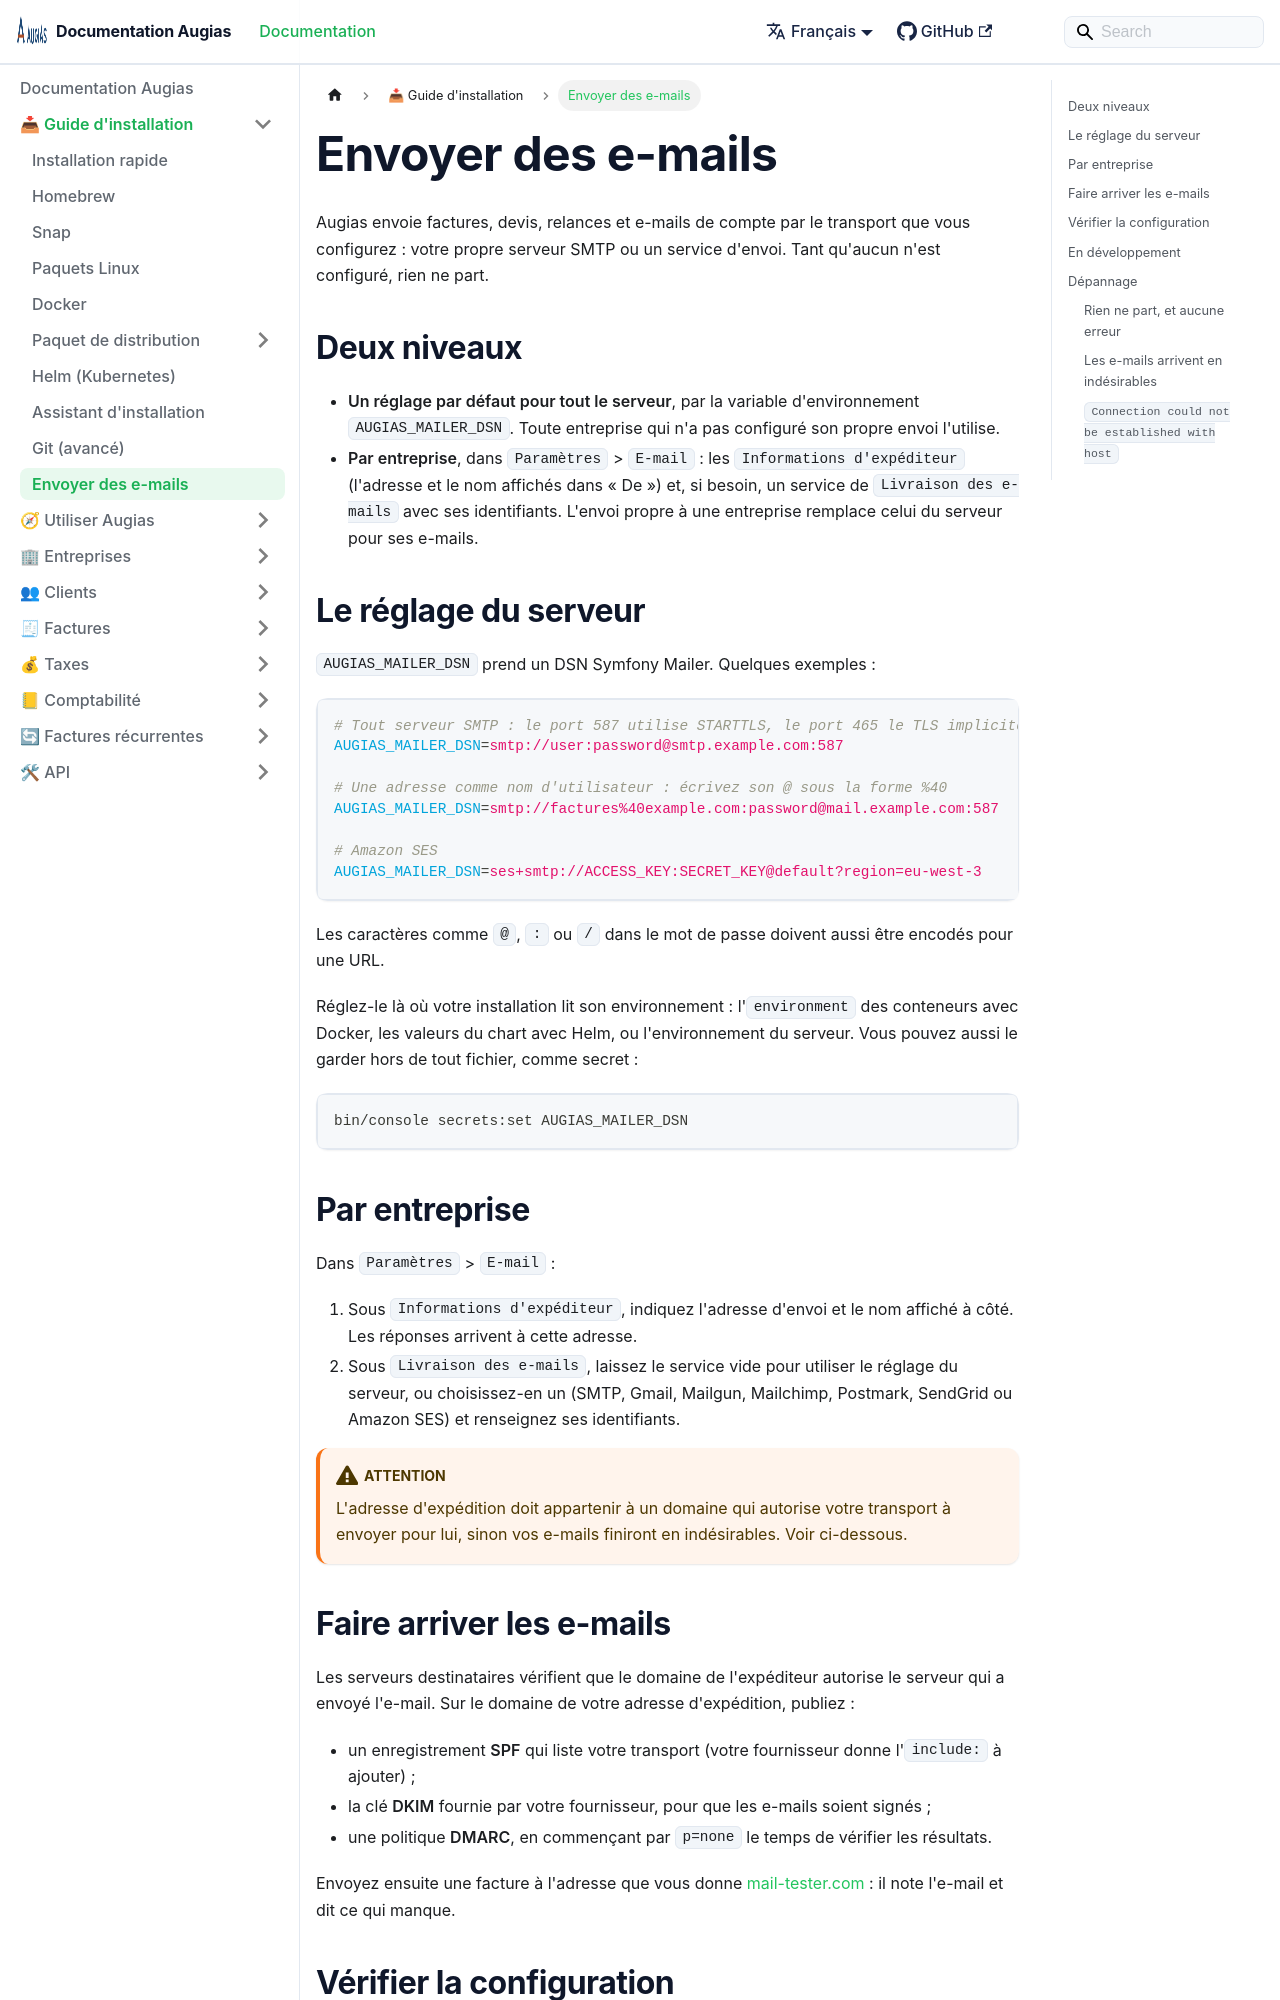

repository: herc-si/Augias · page: docs/installation-guide/sending-emails/index.html · generator: docusaurus

---
title: Envoyer des e-mails
description: Régler la façon dont Augias envoie factures, relances et notifications par e-mail.
sidebar_position: 9
---

# Envoyer des e-mails

Augias envoie factures, devis, relances et e-mails de compte par le transport que vous configurez : votre propre serveur SMTP ou un service d'envoi. Tant qu'aucun n'est configuré, rien ne part.

## Deux niveaux

- **Un réglage par défaut pour tout le serveur**, par la variable d'environnement `AUGIAS_MAILER_DSN`. Toute entreprise qui n'a pas configuré son propre envoi l'utilise.
- **Par entreprise**, dans `Paramètres` > `E-mail` : les `Informations d'expéditeur` (l'adresse et le nom affichés dans « De ») et, si besoin, un service de `Livraison des e-mails` avec ses identifiants. L'envoi propre à une entreprise remplace celui du serveur pour ses e-mails.

## Le réglage du serveur

`AUGIAS_MAILER_DSN` prend un DSN Symfony Mailer. Quelques exemples :

```ini
# Tout serveur SMTP : le port 587 utilise STARTTLS, le port 465 le TLS implicite
AUGIAS_MAILER_DSN=smtp://user:password@smtp.example.com:587

# Une adresse comme nom d'utilisateur : écrivez son @ sous la forme %40
AUGIAS_MAILER_DSN=smtp://factures%40example.com:password@mail.example.com:587

# Amazon SES
AUGIAS_MAILER_DSN=ses+smtp://ACCESS_KEY:SECRET_KEY@default?region=eu-west-3
```

Les caractères comme `@`, `:` ou `/` dans le mot de passe doivent aussi être encodés pour une URL.

Réglez-le là où votre installation lit son environnement : l'`environment` des conteneurs avec Docker, les valeurs du chart avec Helm, ou l'environnement du serveur. Vous pouvez aussi le garder hors de tout fichier, comme secret :

```bash
bin/console secrets:set AUGIAS_MAILER_DSN
```

## Par entreprise

Dans `Paramètres` > `E-mail` :

1. Sous `Informations d'expéditeur`, indiquez l'adresse d'envoi et le nom affiché à côté. Les réponses arrivent à cette adresse.
2. Sous `Livraison des e-mails`, laissez le service vide pour utiliser le réglage du serveur, ou choisissez-en un (SMTP, Gmail, Mailgun, Mailchimp, Postmark, SendGrid ou Amazon SES) et renseignez ses identifiants.

:::warning
L'adresse d'expédition doit appartenir à un domaine qui autorise votre transport à envoyer pour lui, sinon vos e-mails finiront en indésirables. Voir ci-dessous.
:::
